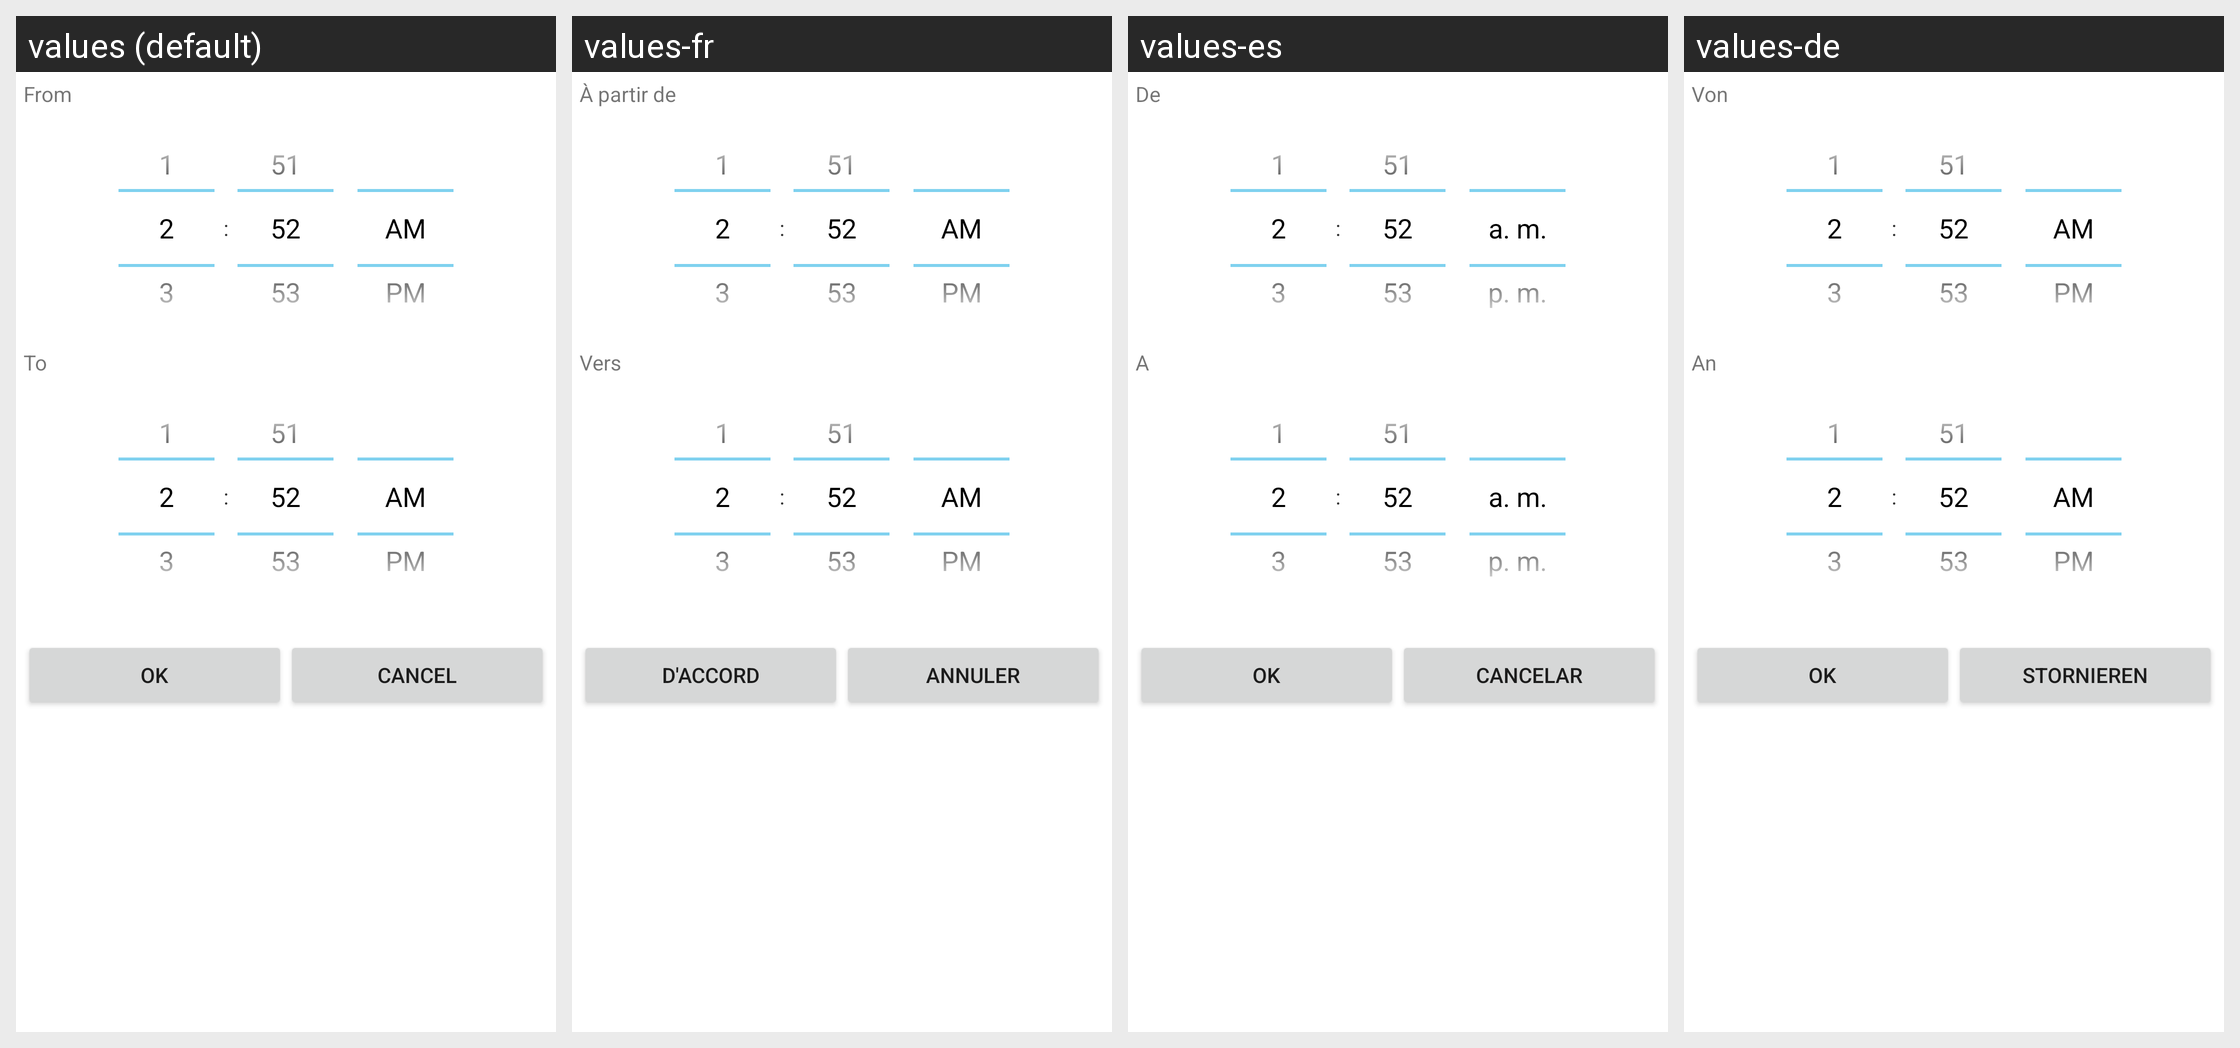

Locale-by-locale string values for the Android screen shown in this grid:
Android screen res/layout/popview_select_event_time.xml rendered under 4 locales, left to right: values (default), values-fr, values-es, values-de. Device: Nexus 5 (rendered at 1080×1920; each locale shown at half size, 540×960, under a caption strip naming it); theme Theme.MaterialComponents.DayNight.NoActionBar.
Other locales in the repository, not shown: values-it, values-ja, values-zh.
Strings drawn on this screen, with the default value and each locale's value (text and hints the layout hard-codes, and strings that could not be matched under every locale, appear in the picture but are not listed):

lab_searchevent_from
  values: From
  values-fr: À partir de
  values-es: De
  values-de: Von

lab_searchevent_to
  values: To
  values-fr: Vers
  values-es: A
  values-de: An

ok
  values: OK
  values-fr: D'accord
  values-es: OK
  values-de: OK

cancel
  values: Cancel
  values-fr: Annuler
  values-es: Cancelar
  values-de: Stornieren
